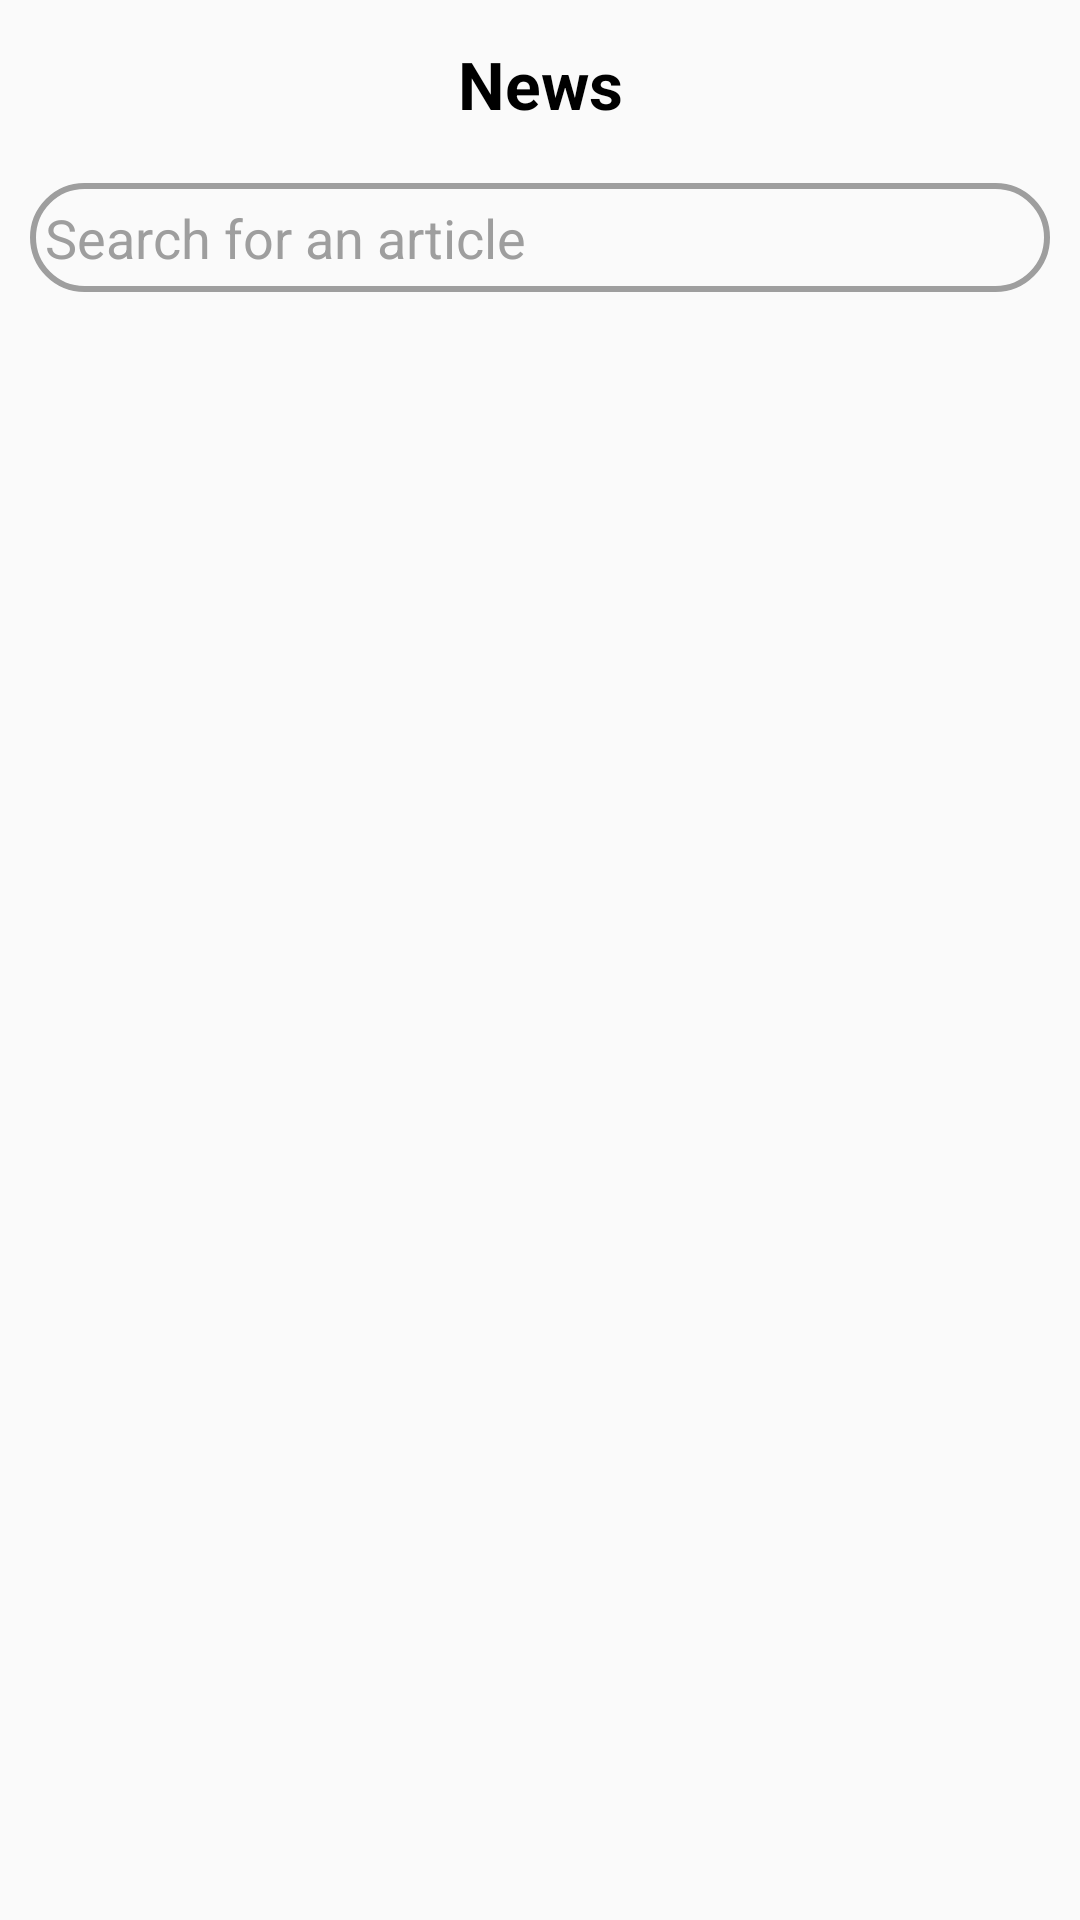

Produce the Android XML layout that renders to this screen, including the resource entries it uses.
<!-- AndroidManifest.xml: application theme AppTheme -->
<!-- res/layout/activity_main.xml -->
<?xml version="1.0" encoding="utf-8"?>
<androidx.constraintlayout.widget.ConstraintLayout xmlns:android="http://schemas.android.com/apk/res/android"
    xmlns:app="http://schemas.android.com/apk/res-auto"
    xmlns:tools="http://schemas.android.com/tools"
    android:layout_width="match_parent"
    android:layout_height="match_parent"
    tools:context=".main.MainActivity">

    <include
        layout="@layout/toolbar_layout"
        android:layout_width="match_parent"
        android:layout_height="wrap_content" />

    <androidx.recyclerview.widget.RecyclerView
        android:id="@+id/recyclerView"
        android:layout_width="match_parent"
        android:layout_height="0dp"
        android:clipToPadding="false"
        android:orientation="vertical"
        android:paddingBottom="45dp"
        app:layoutManager="androidx.recyclerview.widget.LinearLayoutManager"
        app:layout_constraintBottom_toBottomOf="parent"
        app:layout_constraintTop_toBottomOf="@+id/toolbarView"
        tools:listitem="@layout/article_single_item" />

    <ProgressBar
        android:id="@+id/progressBar"
        style="?android:attr/progressBarStyle"
        android:layout_width="30dp"
        android:layout_height="30dp"
        android:layout_marginBottom="16dp"
        android:background="@android:color/transparent"
        android:visibility="gone"
        app:layout_constraintBottom_toBottomOf="parent"
        app:layout_constraintEnd_toEndOf="parent"
        app:layout_constraintStart_toStartOf="parent" />
</androidx.constraintlayout.widget.ConstraintLayout>
<!-- res/layout/toolbar_layout.xml (included above) -->
<?xml version="1.0" encoding="utf-8"?>
<androidx.constraintlayout.widget.ConstraintLayout xmlns:android="http://schemas.android.com/apk/res/android"
    xmlns:app="http://schemas.android.com/apk/res-auto"
    xmlns:tools="http://schemas.android.com/tools"
    android:id="@+id/toolbarView"
    android:layout_width="match_parent"
    android:layout_height="wrap_content">

    <TextView
        android:id="@+id/logo"
        android:gravity="center"
        android:textSize="22dp"
        android:textStyle="bold"
        android:textColor="@color/black"
        android:layout_width="wrap_content"
        android:layout_height="?attr/actionBarSize"
        app:layout_constraintEnd_toEndOf="parent"
        app:layout_constraintStart_toStartOf="parent"
        app:layout_constraintTop_toTopOf="parent"
        android:text="@string/app_name"/>

    <EditText
        android:id="@+id/search_Et"
        android:layout_width="0dp"
        android:layout_height="wrap_content"
        android:layout_marginStart="10dp"
        android:layout_marginTop="5dp"
        android:layout_marginEnd="10dp"
        android:layout_marginBottom="10dp"
        android:background="@drawable/bg_stroke_curved_light_black"
        android:drawableStart="@drawable/ic_baseline_search_white_24"
        android:drawablePadding="5dp"
        android:paddingStart="5dp"
        android:paddingEnd="5dp"
        android:padding="6dp"
        android:hint="@string/search_for_an_article"
        android:textColorHint="@color/grey"
        android:textColor="@color/black"
        app:layout_constraintBottom_toBottomOf="parent"
        app:layout_constraintEnd_toEndOf="parent"
        app:layout_constraintStart_toStartOf="parent"
        app:layout_constraintTop_toBottomOf="@id/logo" />
</androidx.constraintlayout.widget.ConstraintLayout>
<!-- res/layout/article_single_item.xml (included above) -->
<?xml version="1.0" encoding="utf-8"?>
<androidx.constraintlayout.widget.ConstraintLayout xmlns:android="http://schemas.android.com/apk/res/android"
    xmlns:app="http://schemas.android.com/apk/res-auto"
    android:layout_width="match_parent"
    android:layout_height="wrap_content"
    android:padding="15dp"
    xmlns:tools="http://schemas.android.com/tools"
    android:orientation="horizontal">

    <androidx.cardview.widget.CardView
        android:layout_width="match_parent"
        android:layout_height="wrap_content"
        app:layout_constraintEnd_toEndOf="parent"
        app:cardCornerRadius="10dp"
        app:layout_constraintBottom_toBottomOf="parent"
        android:layout_margin="1dp"
        app:layout_constraintStart_toStartOf="parent"
        app:layout_constraintTop_toTopOf="parent">

        <androidx.constraintlayout.widget.ConstraintLayout
            android:layout_width="match_parent"
            android:layout_height="wrap_content">

            <ImageView
                android:id="@+id/image"
                android:layout_width="match_parent"
                android:layout_height="230dp"
                android:scaleType="centerCrop"
                app:layout_constraintTop_toTopOf="parent" />

            <TextView
                android:id="@+id/title"
                android:layout_width="0dp"
                android:layout_marginStart="15dp"
                android:layout_marginEnd="15dp"
                android:paddingBottom="15dp"
                android:layout_height="wrap_content"
                android:layout_marginTop="15dp"
                android:textAppearance="?android:textAppearanceMedium"
                android:textColor="@color/black"
                android:textStyle="bold"
                tools:text="title_TextView"
                app:layout_constraintEnd_toEndOf="parent"
                app:layout_constraintStart_toStartOf="parent"
                app:layout_constraintTop_toBottomOf="@id/image" />
        </androidx.constraintlayout.widget.ConstraintLayout>
    </androidx.cardview.widget.CardView>
</androidx.constraintlayout.widget.ConstraintLayout>
<!-- resources referenced by this layout -->
<resources>
  <color name="black">#000000</color>
  <color name="grey">#9E9E9E</color>
  <!-- drawable bg_stroke_curved_light_black (drawable) -->
  <?xml version="1.0" encoding="utf-8"?>
  <shape xmlns:android="http://schemas.android.com/apk/res/android">
  
      <stroke android:width="2dp" android:color="@color/grey"/>
      <corners android:radius="20dp" />
  
  </shape>
  <string name="app_name">News</string>
  <string name="search_for_an_article">Search for an article</string>
  <style name="AppTheme" parent="Theme.AppCompat.Light.NoActionBar">
          
          <item name="colorPrimary">@color/white</item>
          <item name="colorPrimaryDark">@color/white</item>
          <item name="colorAccent">@color/colorAccent</item>
      </style>
  <color name="white">#FFFFFF</color>
  <color name="colorAccent">#fe0004</color>
</resources>
